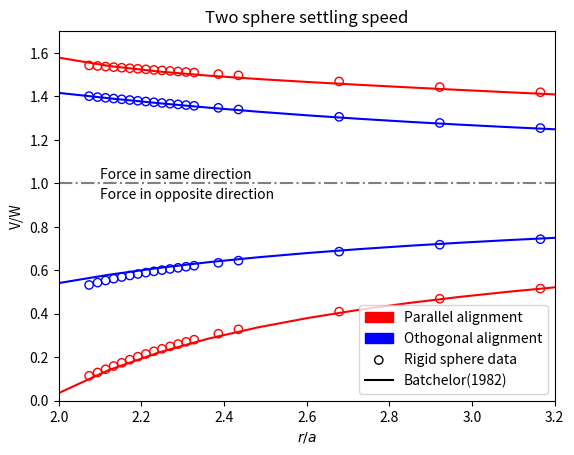

This chart was generated by the following Python code:
import numpy as np
import matplotlib.pyplot as plt
import matplotlib.patches as mpatches
import matplotlib.lines as mlines

# Nblob = 1400
# Fourier modes = 0.5 0
a = 20.533623615045787
v_isolate = 2.8145485528e-02
r_list = np.array([ 
                    42.58, 43, 43.4, 43.8,
                    44.2, 44.6, 45.0, 45.4, 45.8,
                    46.2, 46.6, 47.0, 47.4, 47.8,
                    49.0, 50.0, 55.0,\
                    60, 65, 70, 75, 80,\
                    85, 90, 95, 100, 105,\
                    120, 135, 150, 165, 180,\
                    200, 220, 240, 260, 280
                    ])
v_prl_list = np.array([
    4.3406154961e-02, 4.3330605504e-02, 4.3257478007e-02, 4.3184814740e-02,
    4.3112613376e-02, 4.3040872697e-02, 4.2969592026e-02, 4.2898770844e-02, 4.2828408515e-02,
    4.2758504110e-02, 4.2689056310e-02, 4.2620063376e-02, 4.2551523160e-02, 4.2483433147e-02,
    4.2281834790e-02, 4.2116847789e-02, 4.1330910102e-02,
    4.0604915553e-02, 3.9933188305e-02, 3.9311993202e-02, 3.8738259007e-02, 3.8209018617e-02,
    3.7706797263e-02, 3.7258035973e-02, 3.6844123261e-02, 3.6462003039e-02, 3.6108788790e-02,
    3.5196939310e-02, 3.4462238311e-02, 3.3860622583e-02, 3.3360424574e-02, 3.2938786281e-02,
    3.2470567208e-02, 3.2084481573e-02, 3.1760965101e-02, 3.1486128594e-02, 3.1249868122e-02])

v_ognl_list = np.array([
    3.9425866743e-02, 3.9304687476e-02, 3.9213277931e-02, 3.9118759013e-02,
    3.9023119346e-02, 3.8927971354e-02, 3.8832056698e-02, 3.8736686569e-02, 3.8637369907e-02,
    3.8543939067e-02, 3.8451308994e-02, 3.8359559074e-02, 3.8268756036e-02, 3.8178954995e-02,
    3.7915964803e-02, 3.7700578582e-02, 3.6749970332e-02,
    3.5958657052e-02, 3.5296898002e-02, 3.4737697762e-02, 3.4259881445e-02, 3.3847293250e-02,
    3.3487614337e-02, 3.3171372551e-02, 3.2891196575e-02, 3.2641270680e-02, 3.2416940368e-02,
    3.1863043569e-02, 3.1437938325e-02, 3.1100687974e-02, 3.0826456227e-02, 3.0599053635e-02,
    3.0350038381e-02, 3.0147127153e-02, 2.9978565764e-02, 2.9836288538e-02, 2.9714576130e-02])

v_prl_opposite_list = np.array([
    3.2234484902e-03, 3.6526457050e-03, 4.0739463096e-03, 4.4953573372e-03,
    4.9080292666e-03, 5.3167951974e-03, 5.6956523424e-03, 6.0554732715e-03, 6.3977933566e-03,
    6.7179726383e-03, 7.0319922228e-03, 7.3339519786e-03, 7.6233636424e-03, 7.9007005883e-03,
    8.6681911738e-03, 9.2421043933e-03, 1.1534329988e-02, 
    1.3202451195e-02, 1.4510513982e-02, 1.5574863446e-02, 1.6467676367e-02, 1.7231014115e-02,
    1.7893604482e-02, 1.8465839287e-02, 1.8982874927e-02, 1.9445157886e-02, 1.9861431328e-02,
    2.0896298251e-02, 2.1697776546e-02, 2.2338115520e-02, 2.2862018907e-02, 2.3298850198e-02,
    2.3779822733e-02, 2.4173827395e-02, 2.4502569812e-02, 2.4781069693e-02, 2.5020058832e-02])

v_ognl_opposite_list = np.array([
    1.4986735686e-02, 1.5292269218e-02, 1.5557519968e-02, 1.5795395553e-02,
    1.6012723441e-02, 1.6213859536e-02, 1.6401592798e-02, 1.6579429716e-02, 1.6749304213e-02,
    1.6907561611e-02, 1.7058641512e-02, 1.7203339474e-02, 1.7342302445e-02, 1.7476064369e-02,
    1.7850292778e-02, 1.8135831720e-02, 1.9300624423e-02,
    2.0196683655e-02, 2.0912402324e-02, 2.1488273591e-02, 2.1983688388e-02, 2.2407240979e-02,
    2.2774161088e-02, 2.3095499905e-02, 2.3379518310e-02, 2.3632538049e-02, 2.3859491358e-02,
    2.4419434665e-02, 2.4848306713e-02, 2.5187629461e-02, 2.5462971644e-02, 2.5690985128e-02,
    2.5940429351e-02, 2.6143556260e-02, 2.6312232538e-02, 2.6454574196e-02, 2.6576324411e-02])

########################################################################
# Batchelor (1982)
########################################################################
def A11(p, lam):
    return 1 - 60*lam**2/(1+lam)**4/p**4 - 192*lam**3*(5-22*lam**2+3*lam**4)/(1+lam)**8/p**8

def A12(p, lam):
    return 1.5/p - 2*(1+lam**2)/((1+lam)**2*p**3) + 1200*lam**3/(1+lam)**6/p**7

def B11(p, lam):
    return 1 - 68*lam**5/(1+lam)**6/p**6 - 32*lam**3*(10-9*lam**2+9*lam**4)/(1+lam)**8/p**8

def B12(p, lam):
    return 0.75/p + (1+lam**2)/(1+lam)**2/p**3

########################################################################
# Plot
########################################################################
vw_prl_list = v_prl_list/v_isolate
vw_ognl_list = v_ognl_list/v_isolate
vw_prl_opposite_list = v_prl_opposite_list/v_isolate
vw_ognl_opposite_list = v_ognl_opposite_list/v_isolate

ra_batchelor_list = np.linspace(2, 14, 100)
vw_batchelor_prl_list = A11(ra_batchelor_list, 1) + A12(ra_batchelor_list, 1)
vw_batchelor_ognl_list = B11(ra_batchelor_list, 1) + B12(ra_batchelor_list, 1)
vw_batchelor_prl_opposite_list = A11(ra_batchelor_list, 1) - A12(ra_batchelor_list, 1)
vw_batchelor_ognl_opposite_list = B11(ra_batchelor_list, 1) - B12(ra_batchelor_list, 1)

ax = plt.figure().add_subplot(1,1,1)
ax.scatter(r_list/a, vw_prl_list, facecolors='none', edgecolors='r', label='Parallel alignment')
ax.scatter(r_list/a, vw_ognl_list, facecolors='none', edgecolors='b', label='Othogonal alignment')
ax.scatter(r_list/a, vw_prl_opposite_list, facecolors='none', edgecolors='r', label='Parallel (opposite) alignment')
ax.scatter(r_list/a, vw_ognl_opposite_list, facecolors='none', edgecolors='b', label='Othogonal (opposite) alignment')
ax.plot(ra_batchelor_list, vw_batchelor_prl_list, c='r', label='Parallel alignment Batchelor(1982)')
ax.plot(ra_batchelor_list, vw_batchelor_ognl_list, c='b', label='Othogonal alignment Batchelor(1982)')
ax.plot(ra_batchelor_list, vw_batchelor_prl_opposite_list, c='r', label='Parallel alignment (opposite) Batchelor(1982)')
ax.plot(ra_batchelor_list, vw_batchelor_ognl_opposite_list, c='b', label='Othogonal alignment (opposite) Batchelor(1982)')
ax.axhline(y=1.0, color='grey', linestyle='-.')
ax.annotate('Force in same direction', (2.1, 1.02))
ax.annotate('Force in opposite direction', (2.1, 0.93))
ax.set_xlabel(r'$r/a$')
ax.set_ylabel(r'V/W')
ax.set_title('Two sphere settling speed')
ax.set_xlim(2, 3.2)
ax.set_ylim(0, 1.7)
red_patch = mpatches.Patch(color='r', label='Parallel alignment')
blue_patch = mpatches.Patch(color='b', label='Othogonal alignment')
circle_legend = ax.scatter([], [], facecolors='none', edgecolors='black', label='Rigid sphere data')
line_legend = mlines.Line2D([], [], c='black', label='Batchelor(1982)')
ax.legend(handles=[red_patch, blue_patch, circle_legend, line_legend])

plt.savefig('two_sphere.eps', format='eps')
plt.show()







